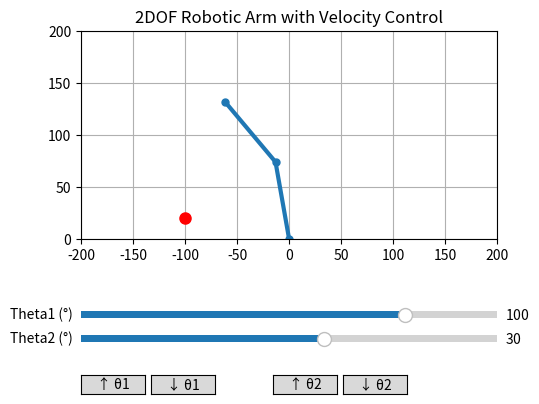

Write the Python code that produced this figure.
import numpy as np
import math
import matplotlib.pyplot as plt
from matplotlib.widgets import Slider, Button

# Link lengths
L1 = 75
L2 = 75

target_x, target_y = -100, 20

# Initial joint angles (radians)
theta1 = np.radians(100)
theta2 = np.radians(30)

# Initial angular velocities (radians/frame)
theta1_vel = 0.0
theta2_vel = 0.0

# --- Setup figure ---
fig, ax = plt.subplots()
plt.subplots_adjust(left=0.25, bottom=0.4)
arm_line, = plt.plot([], [], '-o', linewidth=3, markersize=5)
ax.set_xlim(-200, 200)
ax.set_ylim(0, 200)
ax.set_aspect('equal')
ax.grid(True)
ax.set_title("2DOF Robotic Arm with Velocity Control")

# --- Sliders (read-only) ---
ax_theta1 = plt.axes([0.25, 0.25, 0.65, 0.03])
ax_theta2 = plt.axes([0.25, 0.2, 0.65, 0.03])
slider1 = Slider(ax_theta1, 'Theta1 (°)', -180, 180, valinit=np.degrees(theta1))
slider2 = Slider(ax_theta2, 'Theta2 (°)', -180, 180, valinit=np.degrees(theta2))

# --- Velocity control buttons ---
btn_size = [0.1, 0.04]
ax_inc1 = plt.axes([0.25, 0.1, *btn_size])
ax_dec1 = plt.axes([0.36, 0.1, *btn_size])
ax_inc2 = plt.axes([0.55, 0.1, *btn_size])
ax_dec2 = plt.axes([0.66, 0.1, *btn_size])

btn_inc1 = Button(ax_inc1, '↑ θ1')
btn_dec1 = Button(ax_dec1, '↓ θ1')
btn_inc2 = Button(ax_inc2, '↑ θ2')
btn_dec2 = Button(ax_dec2, '↓ θ2')

# --- Update function ---
def update_plot():
    global theta1, theta2, theta1_vel, theta2_vel
    # Joint positions
    x0, y0 = 0, 0
    x1 = L1 * np.cos(theta1)
    y1 = L1 * np.sin(theta1)
    x2 = x1 + L2 * np.cos(theta1 + theta2)
    y2 = y1 + L2 * np.sin(theta1 + theta2)
    arm_line.set_data([x0, x1, x2], [y0, y1, y2])
    target_dot, = ax.plot(target_x, target_y, 'ro', markersize=8)

    # calculate error by distance
    error = ((target_y - y2)**2 + (target_x - x2)**2)**(1/2)

    # calculate IK - finding D
    D = ((L1**2 + L2**2) - (target_x**2 + target_y**2))/(2*L1*L2)
    print("Validity score: ", D)
    theta_2 = math.acos(-D)
    # print(math.acos(-D))
    theta_1 = math.atan2(target_y,target_x) - math.atan2((L2*math.sin(theta_2)), (L1+(L2*math.cos(theta_2))))
    print("target: ", theta_2, theta_1)
    print("current: ", theta2, theta1)

    error_theta1 = round(theta_1 - theta1, 2)
    error_theta2 = round(theta_2 - theta2, 2)

    print("theta error: ", error_theta1, error_theta2)
    print("xy error: ", error)

    theta1_vel = np.sign(error_theta1)*0.006
    theta2_vel = np.sign(error_theta2)*0.006

    slider1.set_val(np.degrees(theta1))
    slider2.set_val(np.degrees(theta2))
    fig.canvas.draw_idle()

# --- Animation loop using timer ---
def update_angles(event):
    global theta1, theta2
    theta1 += theta1_vel
    theta2 += theta2_vel
    update_plot()

timer = fig.canvas.new_timer(interval=50)  # ~20 FPS
timer.add_callback(update_angles, None)
timer.start()

# --- Button callbacks ---
def inc_theta1(event):
    global theta1_vel
    theta1_vel += 0.01

def dec_theta1(event):
    global theta1_vel
    theta1_vel -= 0.01

def inc_theta2(event):
    global theta2_vel
    theta2_vel += 0.01

def dec_theta2(event):
    global theta2_vel
    theta2_vel -= 0.01

btn_inc1.on_clicked(inc_theta1)
btn_dec1.on_clicked(dec_theta1)
btn_inc2.on_clicked(inc_theta2)
btn_dec2.on_clicked(dec_theta2)

# --- Initial draw ---
update_plot()
plt.show()